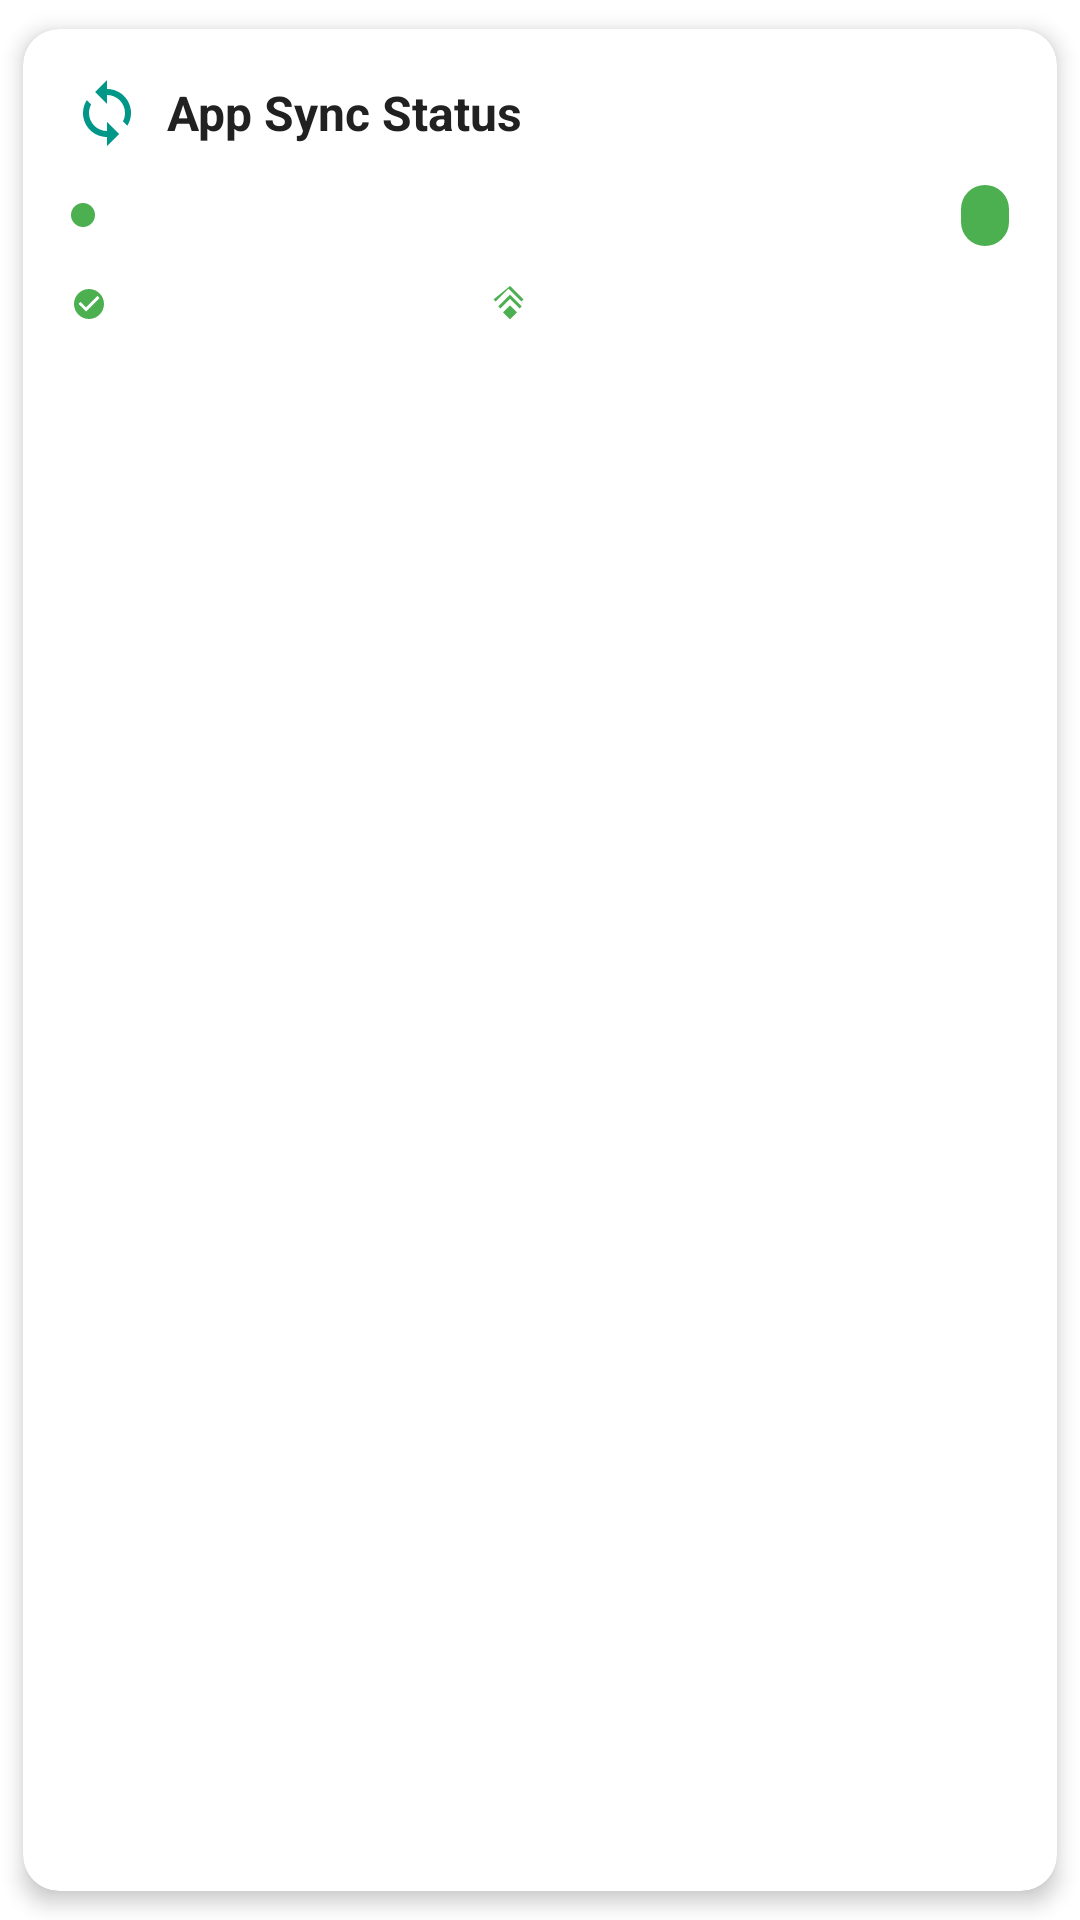

Here is an Android app screen rendered from its layout file. Give the layout XML and the strings, colors and styles it references.
<!-- AndroidManifest.xml: application theme Theme.ShieldKids -->
<!-- res/layout/widget_sync_status.xml -->
<?xml version="1.0" encoding="utf-8"?>
<androidx.cardview.widget.CardView xmlns:android="http://schemas.android.com/apk/res/android"
    xmlns:app="http://schemas.android.com/apk/res-auto"
    xmlns:tools="http://schemas.android.com/tools"
    android:layout_width="match_parent"
    android:layout_height="wrap_content"
    android:layout_margin="8dp"
    app:cardCornerRadius="12dp"
    app:cardElevation="4dp"
    app:cardUseCompatPadding="true">

    <LinearLayout
        android:layout_width="match_parent"
        android:layout_height="wrap_content"
        android:orientation="vertical"
        android:padding="16dp">

        
        <LinearLayout
            android:layout_width="match_parent"
            android:layout_height="wrap_content"
            android:orientation="horizontal"
            android:gravity="center_vertical"
            android:layout_marginBottom="12dp">

            <ImageView
                android:id="@+id/ivSyncIcon"
                android:layout_width="24dp"
                android:layout_height="24dp"
                android:src="@drawable/ic_sync"
                android:tint="@color/primary_color"
                tools:ignore="UseAppTint" />

            <TextView
                android:layout_width="0dp"
                android:layout_height="wrap_content"
                android:layout_weight="1"
                android:text="App Sync Status"
                android:textSize="16sp"
                android:textStyle="bold"
                android:textColor="@color/text_primary"
                android:layout_marginStart="8dp" />

            <TextView
                android:id="@+id/tvLastSyncTime"
                android:layout_width="wrap_content"
                android:layout_height="wrap_content"
                android:textSize="12sp"
                android:textColor="@color/text_secondary"
                tools:text="2 min ago" />

        </LinearLayout>

        
        <LinearLayout
            android:layout_width="match_parent"
            android:layout_height="wrap_content"
            android:orientation="horizontal"
            android:gravity="center_vertical"
            android:layout_marginBottom="8dp">

            <View
                android:id="@+id/viewStatusIndicator"
                android:layout_width="8dp"
                android:layout_height="8dp"
                android:background="@drawable/circle_indicator"
                android:backgroundTint="@color/status_success"
                android:layout_marginEnd="8dp" />

            <TextView
                android:id="@+id/tvSyncStatus"
                android:layout_width="0dp"
                android:layout_height="wrap_content"
                android:layout_weight="1"
                android:textSize="14sp"
                android:textColor="@color/text_primary"
                tools:text="All apps synced successfully" />

            <TextView
                android:id="@+id/tvAppCount"
                android:layout_width="wrap_content"
                android:layout_height="wrap_content"
                android:textSize="12sp"
                android:textColor="@color/text_secondary"
                android:background="@drawable/badge_background_green"
                android:paddingHorizontal="8dp"
                android:paddingVertical="2dp"
                tools:text="47 apps" />

        </LinearLayout>

        
        <ProgressBar
            android:id="@+id/progressBarSync"
            style="?android:attr/progressBarStyleHorizontal"
            android:layout_width="match_parent"
            android:layout_height="4dp"
            android:layout_marginBottom="8dp"
            android:visibility="gone"
            android:progressTint="@color/primary_color"
            android:progressBackgroundTint="@color/progress_background"
            tools:progress="75"
            tools:visibility="visible" />

        
        <TextView
            android:id="@+id/tvProgressText"
            android:layout_width="match_parent"
            android:layout_height="wrap_content"
            android:textSize="12sp"
            android:textColor="@color/text_secondary"
            android:gravity="center"
            android:visibility="gone"
            android:layout_marginBottom="8dp"
            tools:text="Syncing apps... (35/47)"
            tools:visibility="visible" />

        
        <LinearLayout
            android:layout_width="match_parent"
            android:layout_height="wrap_content"
            android:orientation="horizontal"
            android:layout_marginTop="4dp">

            
            <LinearLayout
                android:layout_width="0dp"
                android:layout_height="wrap_content"
                android:layout_weight="1"
                android:orientation="horizontal"
                android:gravity="center_vertical">

                <ImageView
                    android:id="@+id/ivHealthIndicator"
                    android:layout_width="12dp"
                    android:layout_height="12dp"
                    android:src="@drawable/ic_check_circle"
                    android:tint="@color/status_success"
                    android:layout_marginEnd="4dp"
                    tools:ignore="UseAppTint" />

                <TextView
                    android:id="@+id/tvSyncHealth"
                    android:layout_width="wrap_content"
                    android:layout_height="wrap_content"
                    android:textSize="11sp"
                    android:textColor="@color/text_secondary"
                    tools:text="Healthy" />

            </LinearLayout>

            
            <LinearLayout
                android:layout_width="0dp"
                android:layout_height="wrap_content"
                android:layout_weight="1"
                android:orientation="horizontal"
                android:gravity="center_vertical">

                <ImageView
                    android:id="@+id/ivNetworkIndicator"
                    android:layout_width="12dp"
                    android:layout_height="12dp"
                    android:src="@drawable/ic_wifi"
                    android:tint="@color/status_success"
                    android:layout_marginEnd="4dp"
                    tools:ignore="UseAppTint" />

                <TextView
                    android:id="@+id/tvNetworkStatus"
                    android:layout_width="wrap_content"
                    android:layout_height="wrap_content"
                    android:textSize="11sp"
                    android:textColor="@color/text_secondary"
                    tools:text="Online" />

            </LinearLayout>

            
            <ImageButton
                android:id="@+id/btnRefreshSync"
                android:layout_width="32dp"
                android:layout_height="32dp"
                android:src="@drawable/ic_refresh"
                android:background="@drawable/ripple_circle"
                android:contentDescription="Force sync"
                android:tint="@color/text_secondary"
                android:scaleType="centerInside"
                tools:ignore="UseAppTint" />

        </LinearLayout>

        
        <TextView
            android:id="@+id/tvErrorMessage"
            android:layout_width="match_parent"
            android:layout_height="wrap_content"
            android:textSize="12sp"
            android:textColor="@color/status_error"
            android:background="@drawable/background_error_message"
            android:padding="8dp"
            android:layout_marginTop="8dp"
            android:visibility="gone"
            android:drawableStart="@drawable/ic_warning"
            android:drawablePadding="8dp"
            android:drawableTint="@color/status_error"
            tools:text="Sync failed: Network timeout. Will retry automatically."
            tools:visibility="visible" />

    </LinearLayout>

</androidx.cardview.widget.CardView>
<!-- resources referenced by this layout -->
<resources>
  <color name="primary_color">@color/teal_500</color>
  <color name="progress_background">@color/gray_200</color>
  <color name="status_error">@color/red_500</color>
  <color name="status_success">@color/green_500</color>
  <color name="text_primary">@color/gray_900</color>
  <color name="text_secondary">@color/gray_600</color>
  <!-- drawable background_error_message (drawable) -->
  <?xml version="1.0" encoding="utf-8"?>
  <shape xmlns:android="http://schemas.android.com/apk/res/android"
      android:shape="rectangle">
      <solid android:color="#FFFFE5E5" />
      <corners android:radius="8dp" />
      <stroke android:width="1dp" android:color="@color/error_red" />
  </shape>
  <!-- drawable badge_background_green (drawable) -->
  <?xml version="1.0" encoding="utf-8"?>
  <shape xmlns:android="http://schemas.android.com/apk/res/android"
      android:shape="rectangle">
      <solid android:color="@color/green_500" />
      <corners android:radius="8dp" />
  </shape>
  <!-- drawable circle_indicator (drawable) -->
  <?xml version="1.0" encoding="utf-8"?>
  <shape xmlns:android="http://schemas.android.com/apk/res/android"
      android:shape="oval">
      <solid android:color="@color/gray_400" />
      <size android:width="8dp" android:height="8dp" />
  </shape>
  <!-- drawable ic_check_circle (drawable) -->
  <vector xmlns:android="http://schemas.android.com/apk/res/android"
      android:width="24dp"
      android:height="24dp"
      android:viewportWidth="24"
      android:viewportHeight="24"
      android:tint="@color/green_500">
    <path
        android:fillColor="@android:color/white"
        android:pathData="M12,2C6.48,2 2,6.48 2,12s4.48,10 10,10 10,-4.48 10,-10S17.52,2 12,2zM10,17l-5,-5 1.41,-1.41L10,14.17l7.59,-7.59L19,8l-9,9z"/>
  </vector>
  <!-- drawable ic_warning (drawable) -->
  <vector xmlns:android="http://schemas.android.com/apk/res/android"
      android:width="24dp"
      android:height="24dp"
      android:viewportWidth="24"
      android:viewportHeight="24"
      android:tint="@color/orange">
    <path
        android:fillColor="@android:color/white"
        android:pathData="M1,21h22L12,2 1,21zM13,18h-2v-2h2v2zM13,14h-2v-4h2v4z"/>
  </vector>
  <!-- drawable ic_wifi (drawable) -->
  <?xml version="1.0" encoding="utf-8"?>
  <vector xmlns:android="http://schemas.android.com/apk/res/android"
      android:width="24dp"
      android:height="24dp"
      android:viewportWidth="24"
      android:viewportHeight="24">
      
      <path
          android:fillColor="@android:color/black"
          android:pathData="M1,9L2.41,10.41L11,1.83L19.59,10.41L21,9L12,0L1,9ZM12,5.83L4.24,13.59L5.66,15L12,8.66L18.34,15L19.76,13.59L12,5.83ZM12,13L7.41,17.59L12,22.17L16.59,17.59L12,13Z"/>
  </vector>
  <!-- drawable ripple_circle (drawable) -->
  <?xml version="1.0" encoding="utf-8"?>
  <ripple xmlns:android="http://schemas.android.com/apk/res/android"
      android:color="@color/gray_300">
      <item android:id="@android:id/background">
          <shape android:shape="oval">
              <solid android:color="@android:color/transparent" />
          </shape>
      </item>
  </ripple>
  <color name="teal_500">#FF009688</color>
  <color name="gray_200">#FFEEEEEE</color>
  <color name="red_500">#FFF44336</color>
  <color name="green_500">#FF4CAF50</color>
  <color name="gray_900">#FF212121</color>
  <color name="gray_600">#FF757575</color>
  <color name="error_red">#FFE53935</color>
  <color name="gray_400">#FFBDBDBD</color>
  <color name="orange">#FFFF9800</color>
  <color name="gray_300">#FFE0E0E0</color>
  <color name="teal_700">#FF018786</color>
  <color name="white">#FFFFFFFF</color>
  <style name="ThemeOverlay.ShieldKids.BottomSheetDialog" parent="ThemeOverlay.MaterialComponents.BottomSheetDialog">
          <item name="colorPrimary">@color/teal_500</item>
          <item name="colorSecondary">@color/teal_500</item>
          <item name="colorSurface">@color/white</item>
          <item name="colorOnSurface">@color/gray_900</item>
      </style>
</resources>
